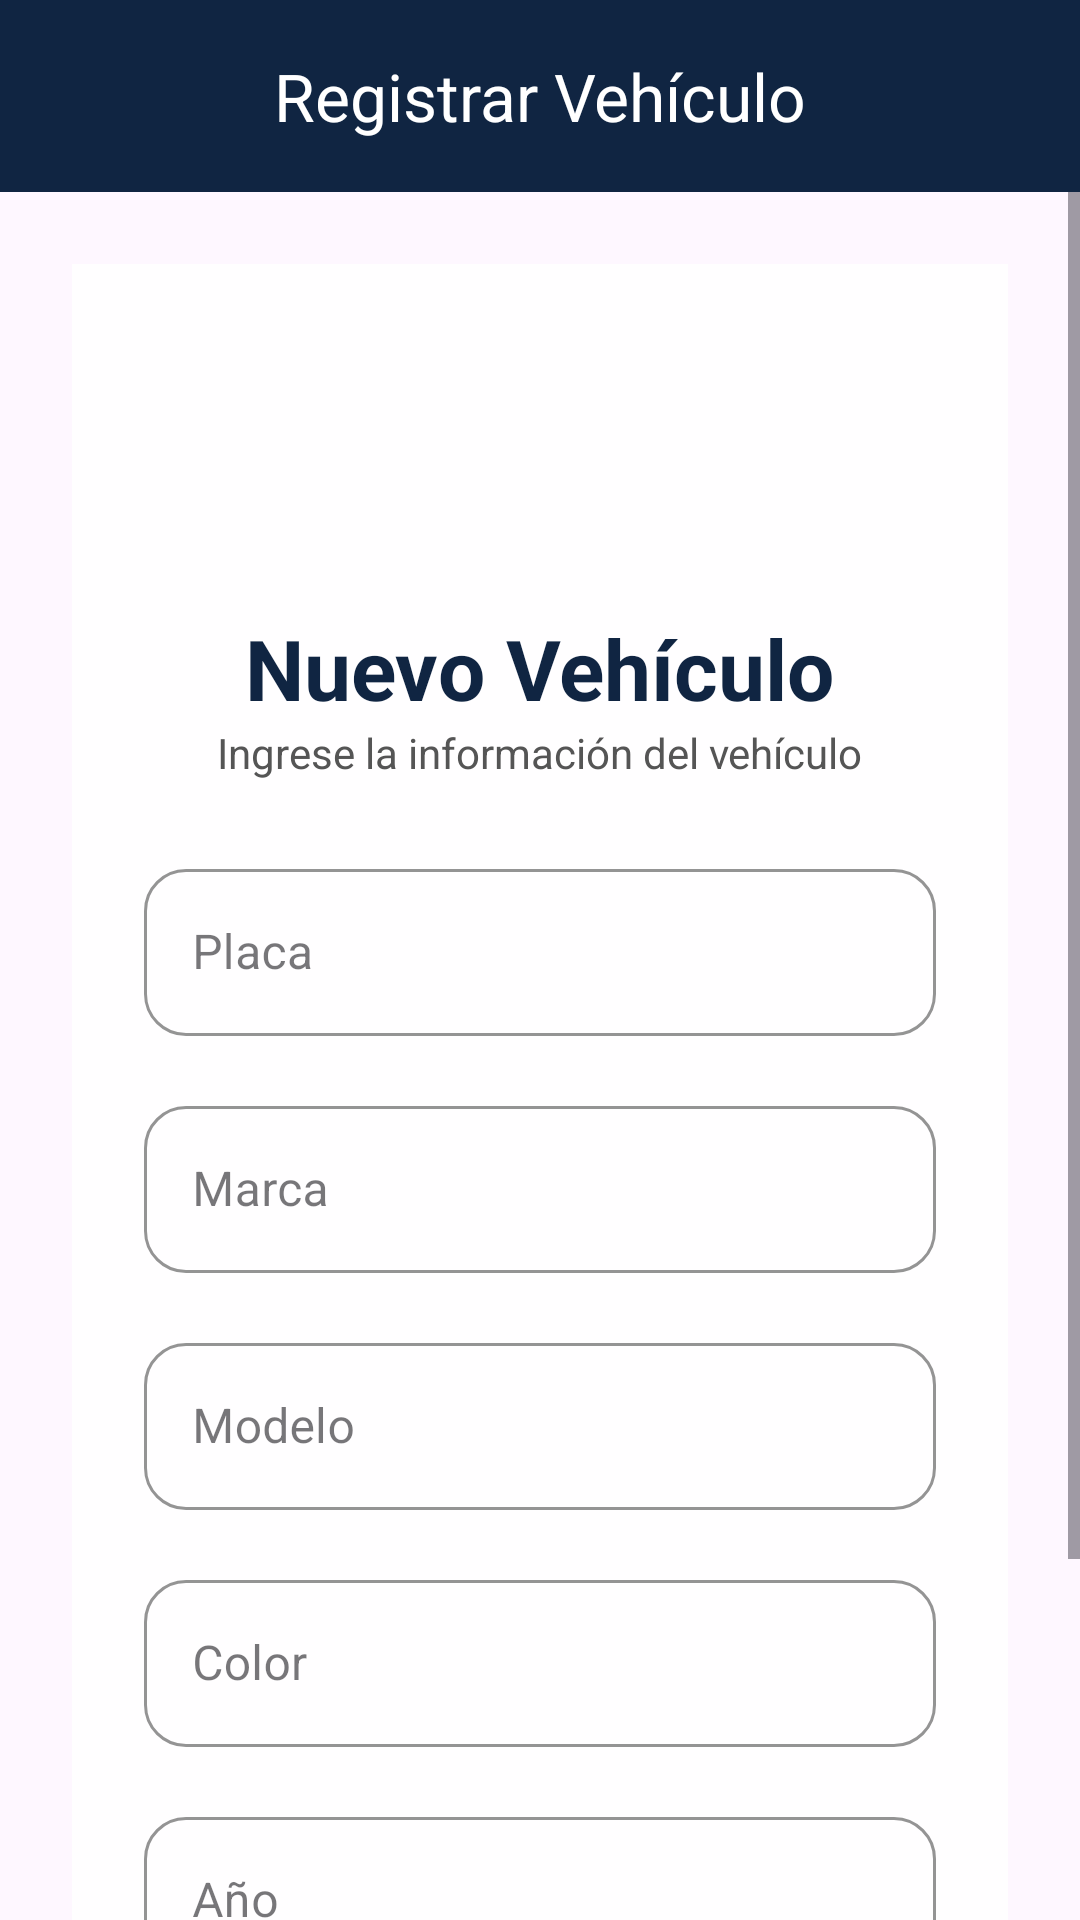

The Android layout XML behind this screen, and the referenced resources:
<!-- AndroidManifest.xml: application theme Theme.Mecanico -->
<!-- res/layout/activity_registrar_vehiculo.xml -->
<?xml version="1.0" encoding="utf-8"?>
<androidx.constraintlayout.widget.ConstraintLayout
    xmlns:android="http://schemas.android.com/apk/res/android"
    xmlns:app="http://schemas.android.com/apk/res-auto"
    xmlns:tools="http://schemas.android.com/tools"
    android:layout_width="match_parent"
    android:layout_height="match_parent"
    android:background="@drawable/fondo_login"
    tools:context=".RegistrarVehiculoActivity">

    

    <com.google.android.material.appbar.MaterialToolbar
        android:id="@+id/toolbarVehiculo"
        android:layout_width="match_parent"
        android:layout_height="?attr/actionBarSize"
        android:background="#102542"
        app:layout_constraintTop_toTopOf="parent"
        app:title="Registrar Vehículo"
        app:titleCentered="true"
        app:titleTextColor="#FFFFFF" />

    

    <ScrollView
        android:layout_width="0dp"
        android:layout_height="0dp"
        android:fillViewport="true"
        app:layout_constraintTop_toBottomOf="@id/toolbarVehiculo"
        app:layout_constraintBottom_toBottomOf="parent"
        app:layout_constraintStart_toStartOf="parent"
        app:layout_constraintEnd_toEndOf="parent">

        <LinearLayout
            android:layout_width="match_parent"
            android:layout_height="wrap_content"
            android:orientation="vertical"
            android:padding="24dp">

            

            <LinearLayout
                android:layout_width="match_parent"
                android:layout_height="wrap_content"
                android:orientation="vertical"
                android:padding="24dp"
                android:background="#D9FFFFFF">

                

                <ImageView
                    android:layout_width="80dp"
                    android:layout_height="80dp"
                    android:layout_gravity="center"
                    android:src="@drawable/ic_car"
                    app:tint="#102542" />

                

                <TextView
                    android:layout_width="wrap_content"
                    android:layout_height="wrap_content"
                    android:layout_gravity="center"
                    android:layout_marginTop="12dp"
                    android:text="Nuevo Vehículo"
                    android:textColor="#102542"
                    android:textSize="28sp"
                    android:textStyle="bold" />

                <TextView
                    android:layout_width="wrap_content"
                    android:layout_height="wrap_content"
                    android:layout_gravity="center"
                    android:layout_marginBottom="24dp"
                    android:text="Ingrese la información del vehículo"
                    android:textColor="#555555"
                    android:textSize="14sp" />

                

                <com.google.android.material.textfield.TextInputLayout
                    style="@style/Widget.MaterialComponents.TextInputLayout.OutlinedBox"
                    android:layout_width="match_parent"
                    android:layout_height="wrap_content"
                    android:hint="Placa"
                    app:boxCornerRadiusBottomEnd="14dp"
                    app:boxCornerRadiusBottomStart="14dp"
                    app:boxCornerRadiusTopEnd="14dp"
                    app:boxCornerRadiusTopStart="14dp"
                    app:boxStrokeColor="#102542">

                    <com.google.android.material.textfield.TextInputEditText
                        android:id="@+id/txtPlaca"
                        android:layout_width="match_parent"
                        android:layout_height="wrap_content"
                        android:maxLength="8"
                        android:inputType="textCapCharacters"/>
                </com.google.android.material.textfield.TextInputLayout>

                

                <com.google.android.material.textfield.TextInputLayout
                    style="@style/Widget.MaterialComponents.TextInputLayout.OutlinedBox"
                    android:layout_width="match_parent"
                    android:layout_height="wrap_content"
                    android:layout_marginTop="18dp"
                    android:hint="Marca"
                    app:boxCornerRadiusBottomEnd="14dp"
                    app:boxCornerRadiusBottomStart="14dp"
                    app:boxCornerRadiusTopEnd="14dp"
                    app:boxCornerRadiusTopStart="14dp"
                    app:boxStrokeColor="#102542">

                    <com.google.android.material.textfield.TextInputEditText
                        android:id="@+id/txtMarca"
                        android:layout_width="match_parent"
                        android:layout_height="wrap_content"/>
                </com.google.android.material.textfield.TextInputLayout>

                

                <com.google.android.material.textfield.TextInputLayout
                    style="@style/Widget.MaterialComponents.TextInputLayout.OutlinedBox"
                    android:layout_width="match_parent"
                    android:layout_height="wrap_content"
                    android:layout_marginTop="18dp"
                    android:hint="Modelo"
                    app:boxCornerRadiusBottomEnd="14dp"
                    app:boxCornerRadiusBottomStart="14dp"
                    app:boxCornerRadiusTopEnd="14dp"
                    app:boxCornerRadiusTopStart="14dp"
                    app:boxStrokeColor="#102542">

                    <com.google.android.material.textfield.TextInputEditText
                        android:id="@+id/txtModelo"
                        android:layout_width="match_parent"
                        android:layout_height="wrap_content"/>
                </com.google.android.material.textfield.TextInputLayout>

                

                <com.google.android.material.textfield.TextInputLayout
                    style="@style/Widget.MaterialComponents.TextInputLayout.OutlinedBox"
                    android:layout_width="match_parent"
                    android:layout_height="wrap_content"
                    android:layout_marginTop="18dp"
                    android:hint="Color"
                    app:boxCornerRadiusBottomEnd="14dp"
                    app:boxCornerRadiusBottomStart="14dp"
                    app:boxCornerRadiusTopEnd="14dp"
                    app:boxCornerRadiusTopStart="14dp"
                    app:boxStrokeColor="#102542">

                    <com.google.android.material.textfield.TextInputEditText
                        android:id="@+id/txtColor"
                        android:layout_width="match_parent"
                        android:layout_height="wrap_content"/>
                </com.google.android.material.textfield.TextInputLayout>

                

                <com.google.android.material.textfield.TextInputLayout
                    style="@style/Widget.MaterialComponents.TextInputLayout.OutlinedBox"
                    android:layout_width="match_parent"
                    android:layout_height="wrap_content"
                    android:layout_marginTop="18dp"
                    android:hint="Año"
                    app:boxCornerRadiusBottomEnd="14dp"
                    app:boxCornerRadiusBottomStart="14dp"
                    app:boxCornerRadiusTopEnd="14dp"
                    app:boxCornerRadiusTopStart="14dp"
                    app:boxStrokeColor="#102542">

                    <com.google.android.material.textfield.TextInputEditText
                        android:id="@+id/txtAnio"
                        android:layout_width="match_parent"
                        android:layout_height="wrap_content"
                        android:inputType="number"
                        android:maxLength="4"/>
                </com.google.android.material.textfield.TextInputLayout>

                

                <com.google.android.material.button.MaterialButton
                    android:id="@+id/btnGuardarVehiculo"
                    android:layout_width="match_parent"
                    android:layout_height="55dp"
                    android:layout_marginTop="28dp"
                    android:backgroundTint="#102542"
                    android:text="REGISTRAR VEHÍCULO"
                    android:textColor="#FFFFFF"
                    android:textSize="16sp"
                    android:textStyle="bold"
                    app:cornerRadius="14dp"/>

            </LinearLayout>

        </LinearLayout>

    </ScrollView>

</androidx.constraintlayout.widget.ConstraintLayout>
<!-- resources referenced by this layout -->
<resources>
  <style name="Theme.Mecanico" parent="Base.Theme.Mecanico" />
  <style name="Base.Theme.Mecanico" parent="Theme.Material3.DayNight.NoActionBar">
          
          
      </style>
</resources>
